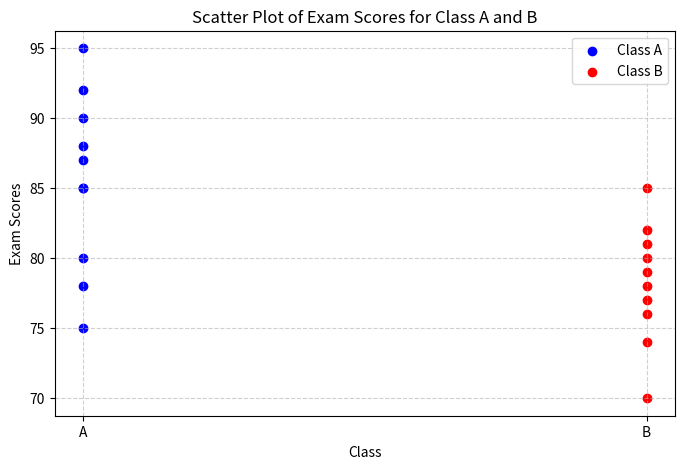

Python code for this plot:
# ตัวอย่างที่ 1
# นักวิจัยต้องการศึกษาว่ามีนัยสำคัญทางสถิติหรือไม่ระหว่างคะแนนสอบของนักเรียนสองห้องเรียน (A และ B) โดยมีข้อมูลดังนี้:

# ห้อง A: [85, 90, 88, 92, 75, 78, 80, 95, 85, 87]
# ห้อง B: [82, 76, 78, 80, 74, 70, 79, 85, 81, 77]

# ใช้ Mann-Whitney U Test เพื่อตรวจสอบว่าคะแนนสอบของนักเรียนในห้อง A และห้อง B มีความแตกต่างกันอย่างมีนัยสำคัญทางสถิติหรือไม่ที่ระดับนัยสำคัญ 0.05
# นำเข้าข้อมูลและไลบรารี

# เรานำเข้า numpy และ scipy.stats เพื่อใช้คำนวณทางสถิติ
# กำหนดข้อมูลของห้องเรียน A และ B ในรูปแบบ numpy array
# คำนวณ Mann-Whitney U Test

# ใช้ stats.mannwhitneyu() ซึ่งรับค่าเป็นสองกลุ่มข้อมูลที่ต้องการทดสอบ
# กำหนด alternative='two-sided' เพื่อใช้การทดสอบแบบสองด้าน
# แสดงผลลัพธ์

# ค่า U-Statistic เป็นค่าที่ใช้เปรียบเทียบอันดับของข้อมูลในสองกลุ่ม
# ค่า P-Value ใช้เพื่อตัดสินใจทางสถิติ
# สรุปผลลัพธ์โดยเปรียบเทียบกับระดับนัยสำคัญ (alpha = 0.05)

# หาก p_value < 0.05 → มีความแตกต่างกันอย่างมีนัยสำคัญ
# หาก p_value ≥ 0.05 → ไม่มีความแตกต่างกันอย่างมีนัยสำคัญ

import numpy as np
import scipy.stats as stats
import matplotlib.pyplot as plt

# ข้อมูลคะแนนสอบของทั้งสองกลุ่ม
group_A = np.array([85, 90, 88, 92, 75, 78, 80, 95, 85, 87])
group_B = np.array([82, 76, 78, 80, 74, 70, 79, 85, 81, 77])

# ทำ Mann-Whitney U Test
u_statistic, p_value = stats.mannwhitneyu(group_A, group_B, alternative='two-sided')

# แสดงผลลัพธ์
print(f"U-Statistic: {u_statistic}")
print(f"P-Value: {p_value}")

# ตรวจสอบระดับนัยสำคัญ
alpha = 0.05
if p_value < alpha:
    print("ผลการทดสอบ: มีความแตกต่างกันอย่างมีนัยสำคัญทางสถิติระหว่างคะแนนสอบของห้อง A และ B")
else:
    print("ผลการทดสอบ: ไม่มีความแตกต่างกันอย่างมีนัยสำคัญทางสถิติระหว่างคะแนนสอบของห้อง A และ B")

# สร้าง scatter plot ใหม่โดยใช้ภาษาอังกฤษ
plt.figure(figsize=(8, 5))
plt.scatter(["A"] * len(group_A), group_A, color='blue', label="Class A")
plt.scatter(["B"] * len(group_B), group_B, color='red', label="Class B")

# ปรับข้อความเป็นภาษาอังกฤษ
plt.xlabel("Class")
plt.ylabel("Exam Scores")
plt.title("Scatter Plot of Exam Scores for Class A and B")
plt.legend()
plt.grid(True, linestyle="--", alpha=0.6)

# แสดงกราฟที่อัปเดต
plt.show()
